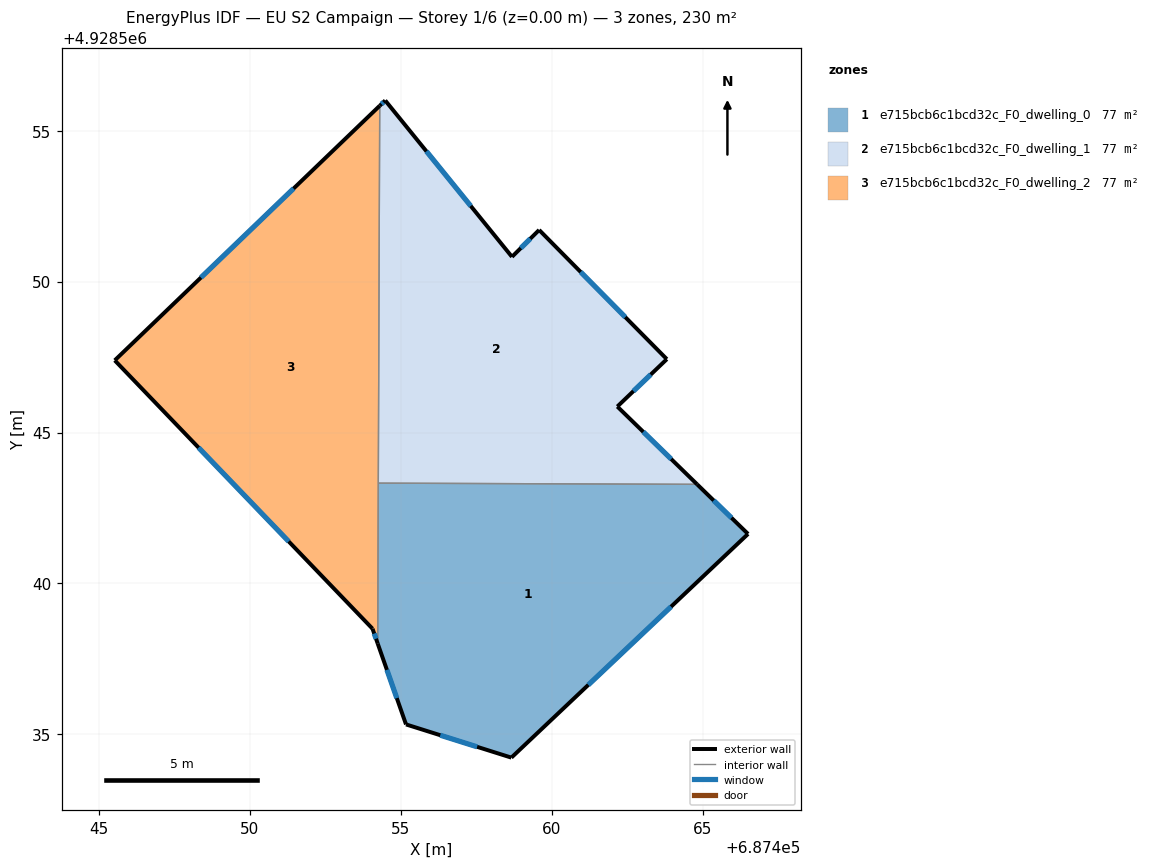
=== STOREY PLAN SPEC (per zone: floor XY polygon, exterior-wall plan segments, windows/doors) ===
zone 1: e715bcb6c1bcd32c_F0_dwelling_0  (76.6 m²)
  floor: (687466.51, 4928541.64) (687458.67, 4928534.23) (687455.18, 4928535.33) (687454.24, 4928538.01) (687454.26, 4928543.32) (687464.82, 4928543.28)
  exterior wall: (687466.51, 4928541.64) – (687464.82, 4928543.28)  [2.4 m]
    window: (687465.96, 4928542.18) – (687465.37, 4928542.75)  [0.9 m²]
  exterior wall: (687458.67, 4928534.23) – (687466.51, 4928541.64)  [10.8 m]
    window: (687461.22, 4928536.64) – (687463.96, 4928539.23)  [4.0 m²]
  exterior wall: (687455.18, 4928535.33) – (687458.67, 4928534.23)  [3.7 m]
    window: (687456.31, 4928534.97) – (687457.53, 4928534.59)  [1.3 m²]
  exterior wall: (687454.24, 4928538.01) – (687455.18, 4928535.33)  [2.8 m]
    window: (687454.54, 4928537.14) – (687454.87, 4928536.20)  [1.0 m²]
  interior walls: 2
zone 2: e715bcb6c1bcd32c_F0_dwelling_1  (76.6 m²)
  floor: (687459.59, 4928551.71) (687463.82, 4928547.43) (687462.18, 4928545.86) (687464.82, 4928543.28) (687454.26, 4928543.32) (687454.31, 4928555.83) (687454.49, 4928556.00) (687458.69, 4928550.82)
  exterior wall: (687458.69, 4928550.82) – (687454.49, 4928556.00)  [6.7 m]
    window: (687457.32, 4928552.51) – (687455.85, 4928554.32)  [2.4 m²]
  exterior wall: (687459.59, 4928551.71) – (687458.69, 4928550.82)  [1.3 m]
    window: (687459.29, 4928551.42) – (687458.98, 4928551.11)  [0.5 m²]
  exterior wall: (687463.82, 4928547.43) – (687459.59, 4928551.71)  [6.0 m]
    window: (687462.44, 4928548.82) – (687460.96, 4928550.32)  [2.2 m²]
  exterior wall: (687462.18, 4928545.86) – (687463.82, 4928547.43)  [2.3 m]
    window: (687462.71, 4928546.37) – (687463.28, 4928546.92)  [0.8 m²]
  exterior wall: (687464.82, 4928543.28) – (687462.18, 4928545.86)  [3.7 m]
    window: (687463.96, 4928544.12) – (687463.04, 4928545.02)  [1.4 m²]
  exterior wall: (687454.49, 4928556.00) – (687454.31, 4928555.83)  [0.3 m]
    window: (687454.43, 4928555.94) – (687454.36, 4928555.88)  [0.1 m²]
  interior walls: 2
zone 3: e715bcb6c1bcd32c_F0_dwelling_2  (76.6 m²)
  floor: (687454.31, 4928555.83) (687454.24, 4928538.01) (687454.07, 4928538.50) (687445.53, 4928547.39)
  exterior wall: (687454.07, 4928538.50) – (687454.24, 4928538.01)  [0.5 m]
    window: (687454.12, 4928538.34) – (687454.18, 4928538.17)  [0.2 m²]
  exterior wall: (687445.53, 4928547.39) – (687454.07, 4928538.50)  [12.3 m]
    window: (687448.30, 4928544.50) – (687451.29, 4928541.39)  [4.5 m²]
  exterior wall: (687454.31, 4928555.83) – (687445.53, 4928547.39)  [12.2 m]
    window: (687451.45, 4928553.08) – (687448.38, 4928550.13)  [4.5 m²]
  interior walls: 2

=== DERIVED (storey summary) ===
Building: EU S2 Campaign
Storey: 1 of 6  (floor level z = 0.00 m)
Storey gross floor area: 229.7 m²
Zones on this storey: 3
  - e715bcb6c1bcd32c_F0_dwelling_0: floor 76.6 m²; exterior wall 19.6 m (58.9 m²); 4 window(s) 7.2 m²; WWR 12.2%
  - e715bcb6c1bcd32c_F0_dwelling_1: floor 76.6 m²; exterior wall 20.2 m (60.5 m²); 6 window(s) 7.4 m²; WWR 12.2%
  - e715bcb6c1bcd32c_F0_dwelling_2: floor 76.6 m²; exterior wall 25.0 m (75.1 m²); 3 window(s) 9.2 m²; WWR 12.2%
Zone adjacency (shared interzone walls):
  - e715bcb6c1bcd32c_F0_dwelling_0 ↔ e715bcb6c1bcd32c_F0_dwelling_1
  - e715bcb6c1bcd32c_F0_dwelling_0 ↔ e715bcb6c1bcd32c_F0_dwelling_2
  - e715bcb6c1bcd32c_F0_dwelling_1 ↔ e715bcb6c1bcd32c_F0_dwelling_2